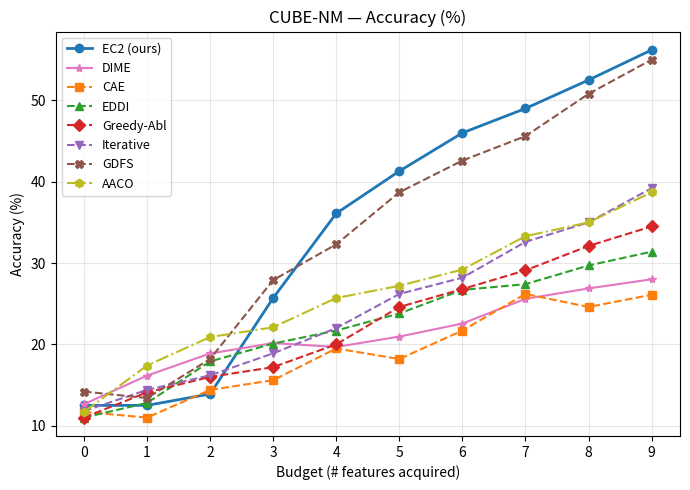

This chart was generated by the following Python code: (Note: this script raises an exception after producing the figure.)
"""
CUBE-NM: Accuracy vs. budget (0-9).
EC2 (ours, acc only, budgets 0-9) vs. baselines — baselines use worst (min) across 3 seeds.
"""

import matplotlib.pyplot as plt

features = list(range(10))  # 0..9

# EC2 (ours) — acc only, budgets 0-9 (from existing script, converted to %)
ec2_budgets = list(range(10))
ec2_acc     = [12.50, 12.50, 13.90, 25.70, 36.10, 41.30, 46.00, 49.00, 52.50, 56.20]

# DIME
dime_x = [0, 1, 2, 3, 4, 5, 6, 7, 8, 9]
dime_y = [0.1264, 0.1616, 0.1888, 0.2016, 0.1968, 0.2096, 0.2256, 0.2560, 0.2688, 0.2800]
dime_acc = [y * 100 for y in dime_y]

# CAE
cae_acc   = [11.70, 11.00, 14.40, 15.60, 19.50, 18.20, 21.70, 26.20, 24.60, 26.10]

# EDDI
eddi_acc   = [11.00, 12.80, 17.90, 20.10, 21.70, 23.80, 26.70, 27.40, 29.70, 31.40]

# Greedy Ablation
ga_acc   = [11.00, 14.10, 16.00, 17.20, 20.00, 24.60, 26.80, 29.10, 32.10, 34.50]

# Iterative
iter_acc   = [11.80, 14.40, 16.20, 18.90, 22.00, 26.20, 28.20, 32.60, 35.00, 39.20]

# GDFS
gdfs_acc   = [14.20, 13.40, 18.20, 27.90, 32.30, 38.70, 42.60, 45.60, 50.80, 55.00]

# AACO (seed 0, budgets 0-9)
aaco_acc   = [11.70, 17.40, 20.90, 22.10, 25.70, 27.20, 29.20, 33.30, 35.00, 38.70]

fig, ax = plt.subplots(figsize=(7, 5))

ax.plot(ec2_budgets, ec2_acc, marker="o", linewidth=2, label="EC2 (ours)", color="tab:blue")
ax.plot(dime_x, dime_acc, marker="*", linewidth=1.5, label="DIME", color="tab:pink")

ax.plot(features, cae_acc,  marker="s", linewidth=1.5, label="CAE",        color="tab:orange",  linestyle="--")
ax.plot(features, eddi_acc, marker="^", linewidth=1.5, label="EDDI",       color="tab:green",   linestyle="--")
ax.plot(features, ga_acc,   marker="D", linewidth=1.5, label="Greedy-Abl", color="tab:red",     linestyle="--")
ax.plot(features, iter_acc, marker="v", linewidth=1.5, label="Iterative",  color="tab:purple",  linestyle="--")
ax.plot(features, gdfs_acc, marker="X", linewidth=1.5, label="GDFS",       color="tab:brown",   linestyle="--")
ax.plot(features, aaco_acc, marker="h", linewidth=1.5, label="AACO",       color="tab:olive",   linestyle="-.")

ax.set_xlabel("Budget (# features acquired)")
ax.set_ylabel("Accuracy (%)")
ax.set_title("CUBE-NM — Accuracy (%)")
ax.set_xticks(features)
ax.legend(fontsize=9)
ax.grid(True, alpha=0.3)

fig.tight_layout()
out_path = "scripts/cube_nm_comparison.png"
fig.savefig(out_path, dpi=150, bbox_inches="tight")
print(f"Saved to {out_path}")
